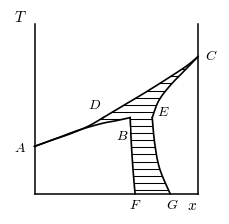
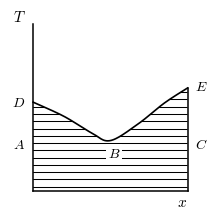
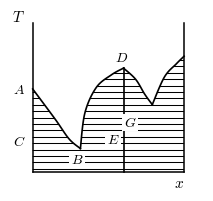
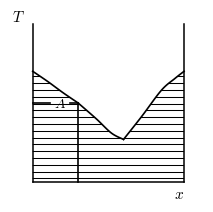
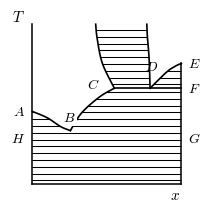
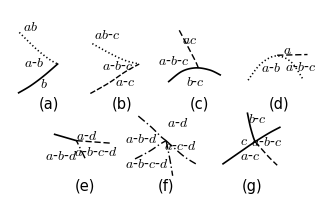
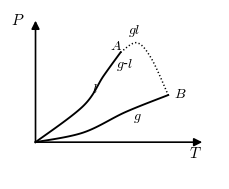
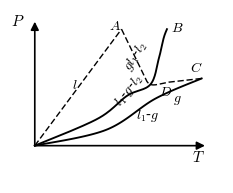
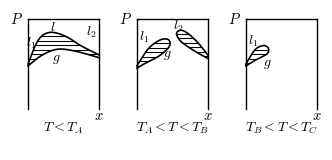
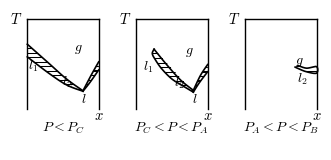
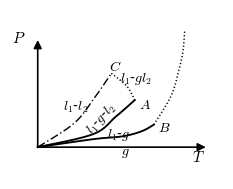
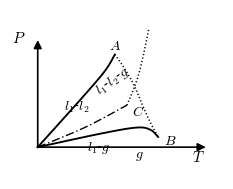
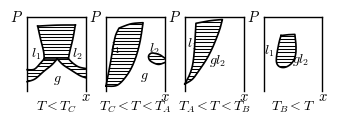
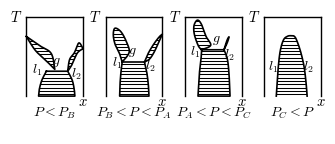

The matplotlib source for these figures, in order:
# -*- coding: utf-8 -*-
"""
朗道《统计物理学I》（卷5）中文重排本 插图重绘 第四批：图36-图49
黑白教材风矢量图，PDF + PNG 双输出。
基准：原书页面 PNG（原书转换/pages/p-276..p-281）。
  图36、37 -> p276；图38、39、40 -> p277；图41(a-g) -> p278；
  图42、43、44 -> p279；图45、46、47、48 -> p280；图49 -> p281。
内容：§98 相图举例后半（图36-40，T-x 相图）、§99 平衡曲面特征线相交
（图41，PT 投影示意 7 小图）、§100 气液（图42-49，PT 投影与 Px/Tx 截面）。
线型约定（图41-47）：点线=临界线，实线=纯物质线，虚线=等浓度线，点划线=三相线。
"""
import os
import matplotlib
matplotlib.use('Agg')
import matplotlib.pyplot as plt
import numpy as np

plt.rcParams.update({
    'font.family': ['Times New Roman', 'SimSun'],
    'mathtext.fontset': 'cm', 'axes.unicode_minus': False,
})

BASE = r"E:\AI整理书籍\朗道理论物理教程\卷5统计物理I\重排本"
FIGD = os.path.join(BASE, 'figures')
PRED = os.path.join(FIGD, 'preview')
os.makedirs(PRED, exist_ok=True)

LW_MAIN, LW_AUX = 1.2, 0.8
DASH_EQ = (4.5, 2.0)                 # 等浓度线（虚线）
DASHDOT_3P = (6.0, 2.0, 1.0, 2.0)    # 三相线（点划线）
DOT_CRIT = (0.8, 1.5)                # 临界线（点线）


def save(fig, n):
    fig.savefig(os.path.join(FIGD, f'fig{n}.pdf'), bbox_inches='tight', pad_inches=0.03)
    fig.savefig(os.path.join(PRED, f'fig{n}.png'), bbox_inches='tight',
                pad_inches=0.03, dpi=220)
    plt.close(fig)


def plain_axes(ax):
    ax.set_xticks([]); ax.set_yticks([])
    for s in ax.spines.values():
        s.set_visible(False)


def arrow_axis(ax, x0, y0, x1, y1, lw=LW_MAIN):
    ax.annotate('', xy=(x1, y1), xytext=(x0, y0),
                arrowprops=dict(arrowstyle='-|>', color='k', lw=lw,
                                shrinkA=0, shrinkB=0, mutation_scale=12))


def catmull(pts, n=24):
    """Catmull-Rom 平滑曲线过点列。"""
    pts = np.asarray(pts, float)
    if len(pts) < 3:
        return pts
    p = np.vstack([pts[0], pts, pts[-1]])
    out = []
    for i in range(len(p) - 3):
        p0, p1, p2, p3 = p[i], p[i + 1], p[i + 2], p[i + 3]
        t = np.linspace(0, 1, n, endpoint=False)[:, None]
        out.append(0.5 * ((2 * p1) + (-p0 + p2) * t
                          + (2 * p0 - 5 * p1 + 4 * p2 - p3) * t ** 2
                          + (-p0 + 3 * p1 - 3 * p2 + p3) * t ** 3))
    out.append(pts[-1][None, :])
    return np.vstack(out)


def hatch_region(ax, loop, dy=0.045, lw=0.75):
    """闭合回路内画水平阴影线（不画边界线）。"""
    loop = np.asarray(loop, float)
    patch = plt.Polygon(loop, closed=True, facecolor='none',
                        edgecolor='none', zorder=1)
    ax.add_patch(patch)
    y0, y1 = loop[:, 1].min(), loop[:, 1].max()
    x0, x1 = loop[:, 0].min(), loop[:, 0].max()
    for y in np.arange(y0 + dy * 0.55, y1 - 1e-9, dy):
        (ln,) = ax.plot([x0 - 0.05, x1 + 0.05], [y, y], color='k', lw=lw,
                        zorder=0.9, solid_capstyle='butt')
        ln.set_clip_path(patch)
    return patch


def plot_curve(ax, pts, lw=LW_MAIN, dashes=None, z=2):
    pts = np.asarray(pts, float)
    if dashes is not None:
        ln, = ax.plot(pts[:, 0], pts[:, 1], color='k', lw=lw, zorder=z,
                      dashes=dashes)
    else:
        ln, = ax.plot(pts[:, 0], pts[:, 1], color='k', lw=lw, zorder=z)
    return ln


def tlabel(ax, x, y, s, fs=10, ha='center', va='center', rot=None, white=False):
    kw = {}
    if white:
        kw['bbox'] = dict(boxstyle='square', fc='white', ec='none', pad=0.12)
    if rot is not None:
        kw['rotation'] = rot
        kw['rotation_mode'] = 'anchor'
    ax.text(x, y, s, fontsize=fs, ha=ha, va=va, zorder=4, **kw)


def tx_frame(ax, H, right_top=None):
    """T-x 相图框：左右竖线 + 底线，T/x 标注。right_top: 右竖线顶端高度分数。"""
    ax.plot([0, 0], [0, H], 'k-', lw=1.1, zorder=2)
    h2 = H if right_top is None else H * (1 - right_top)
    ax.plot([1, 1], [0, h2], 'k-', lw=1.1, zorder=2)
    ax.plot([0, 1], [0, 0], 'k-', lw=1.1, zorder=2)
    ax.text(-0.05, H + 0.045, r'$T$', fontsize=11, ha='right', va='center')
    ax.text(0.965, -0.07, r'$x$', fontsize=11, ha='center', va='center')


def panel_frame(ax, ox, letter, pw, ph=1.0):
    """P-x / T-x 截面小图框（左、右竖线 + 底线），左上字母，右下 x。"""
    ax.plot([ox, ox], [0, -ph], 'k-', lw=1.0, zorder=2)
    ax.plot([ox + pw, ox + pw], [0, -ph], 'k-', lw=1.0, zorder=2)
    ax.plot([ox, ox + pw], [0, 0], 'k-', lw=1.0, zorder=2)
    ax.text(ox - 0.07 * pw, 0.0, rf'${letter}$', fontsize=10.5,
            ha='right', va='center')
    ax.text(ox + pw, -ph - 0.065, r'$x$', fontsize=10.5, ha='center',
            va='center')


def panel_cap(ax, ox, pw, s, ph=1.0):
    ax.text(ox + pw / 2, -ph - 0.21, s, fontsize=10, ha='center', va='center')


# ---------------------------------------------------------------- 图36
def fig_36():
    """§98 图36：液态无限互溶、固态有限互溶 T-x 相图（液线 ADC、固线 ABF/CEG、三相线 DBE）"""
    H = 1.05
    fig, ax = plt.subplots(figsize=(2.7, 2.65))
    plain_axes(ax)
    ax.set_xlim(-0.15, 1.13)
    ax.set_ylim(-0.125, H + 0.09)

    def Y(v):
        return H * (1 - v)

    tx_frame(ax, H)

    A = (0.0, Y(0.72)); D = (0.42, Y(0.55)); C = (1.0, Y(0.19))
    B = (0.585, Y(0.55)); E = (0.72, Y(0.55))
    F = (0.615, 0.0); G = (0.83, 0.0)

    liq1 = catmull([A, (0.10, Y(0.685)), (0.22, Y(0.645)),
                    (0.33, Y(0.60)), D])                       # 液线 A-D
    liq2 = catmull([D, (0.55, Y(0.475)), (0.68, Y(0.40)),
                    (0.82, Y(0.315)), (0.93, Y(0.245)), C])    # 液线 D-C
    sol1 = catmull([A, (0.13, Y(0.674)), (0.27, Y(0.624)),
                    (0.41, Y(0.585)), (0.50, Y(0.568)), B])    # 固线 A-B
    sol2 = catmull([B, (0.592, Y(0.70)), (0.602, Y(0.85)), F])  # 固线 B-F
    sol3 = catmull([C, (0.92, Y(0.27)), (0.83, Y(0.36)),
                    (0.76, Y(0.45)), E])                       # 固线 C-E
    sol4 = catmull([E, (0.735, Y(0.70)), (0.765, Y(0.85)), G])  # 固线 E-G

    # 整块阴影（液+固与固+固连通，三相线处不描线）
    loop = np.vstack([liq1, liq2[1:], sol3[1:], sol4[1:],
                      np.array([[1.0, 0.0]]), np.array([[F[0], 0.0]]),
                      sol2[::-1][1:], sol1[::-1][1:]])
    hatch_region(ax, loop, dy=0.044)

    for c in (liq1, liq2, sol1, sol2, sol3, sol4):
        plot_curve(ax, c)

    tlabel(ax, -0.05, Y(0.72) - 0.005, r'$A$', ha='right')
    tlabel(ax, 0.365, Y(0.475), r'$D$')
    tlabel(ax, 0.535, Y(0.655), r'$B$', white=True)
    tlabel(ax, 0.79, Y(0.515), r'$E$')
    tlabel(ax, 1.045, Y(0.185), r'$C$', ha='left')
    tlabel(ax, 0.615, -0.065, r'$F$')
    tlabel(ax, 0.845, -0.065, r'$G$')
    save(fig, 36)


# ---------------------------------------------------------------- 图37
def fig_37():
    """§98 图37：固态完全不互溶、低共熔型 T-x 相图（液线 DBE，共晶点 B）"""
    H = 1.08
    fig, ax = plt.subplots(figsize=(2.55, 2.6))
    plain_axes(ax)
    ax.set_xlim(-0.15, 1.13)
    ax.set_ylim(-0.125, H + 0.09)

    def Y(v):
        return H * (1 - v)

    tx_frame(ax, H, right_top=0.385)   # 右竖线只到 E

    Dp = (0.0, Y(0.47)); Bp = (0.50, Y(0.70)); Ep = (1.0, Y(0.385))
    curve = catmull([Dp, (0.20, Y(0.555)), (0.38, Y(0.655)), Bp,
                     (0.68, Y(0.60)), (0.85, Y(0.475)), Ep])

    loop = np.vstack([np.array([[0.0, Y(0.47)]]), curve[1:],
                      np.array([[1.0, 0.0]]), np.array([[0.0, 0.0]])])
    hatch_region(ax, loop, dy=0.047)
    plot_curve(ax, curve)

    tlabel(ax, -0.05, Y(0.47), r'$D$', ha='right')
    tlabel(ax, -0.05, Y(0.72), r'$A$', ha='right')
    tlabel(ax, 0.525, Y(0.775), r'$B$', white=True)
    tlabel(ax, 1.045, Y(0.72), r'$C$', ha='left')
    tlabel(ax, 1.045, Y(0.375), r'$E$', ha='left')
    save(fig, 37)


# ---------------------------------------------------------------- 图38
def fig_38():
    """§98 图38：形成固定化合物的 T-x 相图（化合物成分线 DE，两个三相点 B、G）"""
    fig, ax = plt.subplots(figsize=(2.5, 2.35))
    plain_axes(ax)
    ax.set_xlim(-0.15, 1.13)
    ax.set_ylim(-0.125, 1.09)
    H = 1.0

    def Y(v):
        return H * (1 - v)

    tx_frame(ax, H)

    A = (0.0, Y(0.44)); Bv = (0.315, Y(0.84)); Dp = (0.60, Y(0.30))
    Vk = (0.79, Y(0.545)); Rk = (1.0, Y(0.22))

    c1 = catmull([A, (0.15, Y(0.645)), (0.24, Y(0.775)), Bv])
    c2 = catmull([Bv, (0.345, Y(0.60)), (0.42, Y(0.43)), (0.52, Y(0.345)), Dp])
    c3 = catmull([Dp, (0.68, Y(0.375)), (0.74, Y(0.475)), Vk])
    c4 = catmull([Vk, (0.87, Y(0.36)), (0.95, Y(0.27)), Rk])

    loop = np.vstack([np.array([[0.0, Y(0.44)]]), c1[1:], c2[1:], c3[1:],
                      c4[1:], np.array([[1.0, 0.0]]), np.array([[0.0, 0.0]])])
    hatch_region(ax, loop, dy=0.043)
    for c in (c1, c2, c3, c4):
        plot_curve(ax, c)
    # 化合物等浓度竖线 D->E（至底线）
    ax.plot([Dp[0], Dp[0]], [Dp[1], 0.0], 'k-', lw=LW_MAIN, zorder=2)

    tlabel(ax, -0.05, Y(0.44), r'$A$', ha='right')
    tlabel(ax, -0.05, Y(0.79), r'$C$', ha='right')
    tlabel(ax, 0.585, Y(0.225), r'$D$')
    tlabel(ax, 0.295, Y(0.915), r'$B$', white=True)
    tlabel(ax, 0.53, Y(0.78), r'$E$', white=True)
    tlabel(ax, 0.645, Y(0.665), r'$G$', white=True)
    save(fig, 38)


# ---------------------------------------------------------------- 图39
def fig_39():
    """§98 图39：液相分层型（三相点 A 与等浓度点，图30 型）T-x 相图"""
    fig, ax = plt.subplots(figsize=(2.5, 2.5))
    plain_axes(ax)
    ax.set_xlim(-0.15, 1.13)
    ax.set_ylim(-0.125, 1.09)
    H = 1.0

    def Y(v):
        return H * (1 - v)

    tx_frame(ax, H)

    S0 = (0.0, Y(0.30)); Ak = (0.30, Y(0.50)); Vk = (0.60, Y(0.73))
    Rk = (1.0, Y(0.30))
    c1 = catmull([S0, (0.10, Y(0.365)), (0.20, Y(0.435)), Ak])   # 折点前陡
    c2 = catmull([Ak, (0.42, Y(0.60)), (0.52, Y(0.69)), Vk])     # 折点后缓
    c3 = catmull([Vk, (0.72, Y(0.585)), (0.85, Y(0.42)),
                  (0.94, Y(0.345)), Rk])

    loop = np.vstack([np.array([[0.0, Y(0.30)]]), c1[1:], c2[1:], c3[1:],
                      np.array([[1.0, 0.0]]), np.array([[0.0, 0.0]])])
    hatch_region(ax, loop, dy=0.043)
    for c in (c1, c2, c3):
        plot_curve(ax, c)
    # 三相水平线（穿过 A 标注，留缺口）
    yA = Y(0.50)
    ax.plot([0.0, 0.115], [yA, yA], 'k-', lw=LW_MAIN, zorder=2)
    ax.plot([0.245, Ak[0]], [yA, yA], 'k-', lw=LW_MAIN, zorder=2)
    # 等浓度竖线
    ax.plot([Ak[0], Ak[0]], [yA, 0.0], 'k-', lw=LW_MAIN, zorder=2)
    tlabel(ax, 0.178, yA, r'$A$')
    save(fig, 39)


# ---------------------------------------------------------------- 图40
def fig_40():
    """§98 图40：两液相分层 + 两个三相点 B、D 的 T-x 相图（曲线 ABC、DE、直线 CD）"""
    fig, ax = plt.subplots(figsize=(2.5, 2.52))
    plain_axes(ax)
    ax.set_xlim(-0.15, 1.15)
    ax.set_ylim(-0.125, 1.10)
    H = 1.01

    def Y(v):
        return H * (1 - v)

    ax.plot([0, 0], [0, H], 'k-', lw=1.1, zorder=2)
    ax.plot([1, 1], [0, Y(0.245)], 'k-', lw=1.1, zorder=2)   # 右竖线到 E
    ax.plot([0, 1], [0, 0], 'k-', lw=1.1, zorder=2)
    ax.text(-0.05, H + 0.045, r'$T$', fontsize=11, ha='right', va='center')
    ax.text(0.955, -0.07, r'$x$', fontsize=11, ha='center', va='center')

    A = (0.0, Y(0.545)); Bv = (0.255, Y(0.665)); Ck = (0.55, Y(0.40))
    Dk = (0.79, Y(0.40)); Ek = (1.0, Y(0.245)); Fk = (1.0, Y(0.40))

    cAB = catmull([A, (0.10, Y(0.585)), (0.19, Y(0.64)), Bv])
    cBC = catmull([Bv, (0.33, Y(0.555)), (0.45, Y(0.455)), Ck])
    domeL = catmull([(0.425, H), (0.435, Y(0.09)),
                     (0.47, Y(0.245)), Ck])            # 穹顶左臂（上->C）
    domeR = catmull([Dk, (0.783, Y(0.21)),
                     (0.772, Y(0.08)), (0.768, H)])    # 穹顶右臂（D->上）
    cDE = catmull([Dk, (0.90, Y(0.30)), (0.96, Y(0.262)), Ek])

    # 阴影：穹顶（CD 线以上两液相区）、三角 DEF、下方大区域
    dome = np.vstack([domeL, np.array([[Dk[0], Dk[1]]]), domeR[1:]])
    hatch_region(ax, dome, dy=0.043)
    tri = np.vstack([np.array([[Dk[0], Dk[1]]]), cDE[1:],
                     np.array([[Fk[0], Fk[1]]])])
    hatch_region(ax, tri, dy=0.043)
    low = np.vstack([np.array([[0.0, Y(0.545)]]), cAB[1:], cBC[1:],
                     np.array([[Fk[0], Fk[1]]]),
                     np.array([[1.0, 0.0]]), np.array([[0.0, 0.0]])])
    hatch_region(ax, low, dy=0.043)

    for c in (cAB, cBC, domeL, domeR, cDE):
        plot_curve(ax, c)
    ax.plot([Ck[0], 1.0], [Ck[1], Ck[1]], 'k-', lw=LW_MAIN, zorder=2)  # C-D-F

    tlabel(ax, -0.05, Y(0.545), r'$A$', ha='right')
    tlabel(ax, -0.05, Y(0.715), r'$H$', ha='right')
    tlabel(ax, 0.245, Y(0.585), r'$B$', white=True)
    tlabel(ax, 0.452, Y(0.375), r'$C$', ha='right')
    tlabel(ax, 0.80, Y(0.265), r'$D$')
    tlabel(ax, 1.045, Y(0.245), r'$E$', ha='left')
    tlabel(ax, 1.045, Y(0.40), r'$F$', ha='left')
    tlabel(ax, 1.045, Y(0.715), r'$G$', ha='left')
    save(fig, 40)


# ---------------------------------------------------------------- 图41
def fig_41():
    """§99 图41：平衡曲面特征曲线的相交 (a)-(g)，PT 投影示意"""
    fig, ax = plt.subplots(figsize=(3.95, 2.28))
    plain_axes(ax)
    ax.set_xlim(0, 15.3)
    ax.set_ylim(0.2, 8.95)
    PW, PH = 3.3, 3.5
    DOT = dict(dashes=DOT_CRIT, lw=1.15)
    DASH = dict(dashes=DASH_EQ, lw=1.0)
    DASHDOT = dict(dashes=DASHDOT_3P, lw=1.0)

    def mk(cx, cy):
        def T(u, v):
            return (cx + (u - 0.5) * PW, cy - (v - 0.5) * PH)
        return T

    def tag(cx, cy, s):
        ax.text(cx, cy - PH / 2 - 0.38, '(%s)' % s, fontsize=10.5,
                ha='center', va='center')

    def P(ax, pts, **kw):
        plot_curve(ax, np.asarray(pts, float), **kw)

    # ---------------- 第一行 (a)(b)(c)(d)
    T = mk(1.95, 6.4); tag(1.95, 6.4, 'a')
    P(ax, [T(u, v) for u, v in catmull([(0.05, 0.10), (0.30, 0.33),
                                        (0.50, 0.48), (0.63, 0.55)])], **DOT)
    P(ax, [T(u, v) for u, v in catmull([(0.63, 0.55), (0.42, 0.72),
                                        (0.22, 0.86), (0.04, 0.96)])])
    tlabel(ax, *T(0.22, 0.02), r'$ab$')
    tlabel(ax, *T(0.28, 0.52), r'$a$-$b$')
    tlabel(ax, *T(0.42, 0.83), r'$b$')

    T = mk(5.6, 6.4); tag(5.6, 6.4, 'b')
    P(ax, [T(u, v) for u, v in catmull([(0.05, 0.26), (0.32, 0.40),
                                        (0.55, 0.50), (0.76, 0.55)])], **DOT)
    P(ax, [T(u, v) for u, v in catmull([(0.02, 0.97), (0.30, 0.82),
                                        (0.55, 0.66), (0.76, 0.55)])],
      dashes=(4.0, 1.4), lw=1.0)
    tlabel(ax, *T(0.28, 0.13), r'$ab$-$c$')
    tlabel(ax, *T(0.44, 0.575), r'$a$-$b$-$c$')
    tlabel(ax, *T(0.54, 0.79), r'$a$-$c$')

    T = mk(9.45, 6.4); tag(9.45, 6.4, 'c')
    P(ax, [T(u, v) for u, v in catmull([(0.04, 0.80), (0.24, 0.655),
                                        (0.45, 0.605), (0.66, 0.635),
                                        (0.82, 0.705)])])
    P(ax, [T(u, v) for u, v in catmull([(0.20, 0.07), (0.34, 0.32),
                                        (0.45, 0.52), (0.505, 0.645)])],
      **DASH)
    tlabel(ax, *T(0.36, 0.20), r'$ac$')
    tlabel(ax, *T(0.115, 0.50), r'$a$-$b$-$c$')
    tlabel(ax, *T(0.44, 0.795), r'$b$-$c$')

    T = mk(13.45, 6.4); tag(13.45, 6.4, 'd')
    P(ax, [T(u, v) for u, v in catmull([(0.03, 0.78), (0.22, 0.55),
                                        (0.45, 0.435), (0.68, 0.52),
                                        (0.87, 0.78)])], **DOT)
    P(ax, [T(u, v) for u, v in [(0.47, 0.425), (0.93, 0.415)]], **DASH)
    tlabel(ax, *T(0.63, 0.345), r'$a$')
    tlabel(ax, *T(0.375, 0.60), r'$a$-$b$')
    tlabel(ax, *T(0.82, 0.585), r'$a$-$b$-$c$')

    # ---------------- 第二行 (e)(f)(g)
    T = mk(3.75, 2.3); tag(3.75, 2.3, 'e')
    P(ax, [T(u, v) for u, v in [(0.04, 0.38), (0.37, 0.47)]])
    P(ax, [T(u, v) for u, v in [(0.37, 0.47), (0.88, 0.505)]], **DASH)
    P(ax, [T(u, v) for u, v in catmull([(0.50, 0.72), (0.43, 0.585),
                                        (0.37, 0.47)])], **DASHDOT)
    tlabel(ax, *T(0.52, 0.40), r'$a$-$d$')
    tlabel(ax, *T(0.655, 0.615), r'$a$-$b$-$c$-$d$')
    tlabel(ax, *T(0.14, 0.68), r'$a$-$b$-$d$')

    T = mk(7.8, 2.3); tag(7.8, 2.3, 'f')
    P(ax, [T(u, v) for u, v in catmull([(0.08, 0.12), (0.28, 0.28),
                                        (0.42, 0.41), (0.50, 0.47)])], **DASHDOT)
    P(ax, [T(u, v) for u, v in catmull([(0.50, 0.47), (0.60, 0.555),
                                        (0.78, 0.70), (0.95, 0.80)])], **DASHDOT)
    P(ax, [T(u, v) for u, v in catmull([(0.03, 0.73), (0.25, 0.62),
                                        (0.40, 0.525), (0.50, 0.47)])], **DASHDOT)
    P(ax, [T(u, v) for u, v in catmull([(0.50, 0.47), (0.53, 0.60),
                                        (0.57, 0.80), (0.60, 0.97)])], **DASHDOT)
    tlabel(ax, *T(0.13, 0.43), r'$a$-$b$-$d$')
    tlabel(ax, *T(0.67, 0.215), r'$a$-$d$')
    tlabel(ax, *T(0.72, 0.535), r'$a$-$c$-$d$')
    tlabel(ax, *T(0.215, 0.80), r'$a$-$b$-$c$-$d$')

    T = mk(12.1, 2.3); tag(12.1, 2.3, 'g')
    P(ax, [T(u, v) for u, v in catmull([(0.06, 0.80), (0.32, 0.63),
                                        (0.545, 0.485), (0.76, 0.36),
                                        (0.92, 0.28)])])
    P(ax, [T(u, v) for u, v in catmull([(0.43, 0.08), (0.47, 0.26),
                                        (0.515, 0.41), (0.545, 0.485)])])
    P(ax, [T(u, v) for u, v in catmull([(0.545, 0.485), (0.65, 0.595),
                                        (0.76, 0.71), (0.88, 0.82)])], **DASH)
    tlabel(ax, *T(0.585, 0.155), r'$b$-$c$')
    tlabel(ax, *T(0.375, 0.465), r'$c$')
    tlabel(ax, *T(0.715, 0.475), r'$a$-$b$-$c$')
    tlabel(ax, *T(0.475, 0.685), r'$a$-$c$')
    save(fig, 41)


# ---------------------------------------------------------------- 图42
def fig_42():
    """§100 图42：两纯物质线 + 临界线（点线 gl）的 PT 投影"""
    fig, ax = plt.subplots(figsize=(2.7, 2.2))
    plain_axes(ax)
    ax.set_xlim(-0.13, 1.10)
    ax.set_ylim(-0.13, 1.02)

    def Y(v):
        return 1 - v

    O = (0.02, Y(0.88))
    arrow_axis(ax, O[0], O[1], O[0], Y(0.055))
    arrow_axis(ax, O[0], O[1], 1.0, O[1])
    tlabel(ax, -0.045, Y(0.05), r'$P$', fs=11, ha='right')
    tlabel(ax, 0.962, Y(0.955), r'$T$', fs=11)

    A = (0.52, Y(0.27)); B = (0.80, Y(0.56))
    cl = catmull([O, (0.30, Y(0.635)), (0.42, Y(0.43)), A])
    cg = catmull([O, (0.30, Y(0.815)), (0.55, Y(0.675)), B])
    arc = catmull([A, (0.615, Y(0.205)), (0.70, Y(0.31)), B])

    plot_curve(ax, cl, lw=1.35)
    plot_curve(ax, cg, lw=1.35)
    plot_curve(ax, arc, lw=1.1, dashes=DOT_CRIT)

    tlabel(ax, 0.37, Y(0.515), r'$l$')
    tlabel(ax, 0.495, Y(0.225), r'$A$')
    tlabel(ax, 0.60, Y(0.125), r'$gl$')
    tlabel(ax, 0.545, Y(0.355), r'$g$-$l$')
    tlabel(ax, 0.62, Y(0.71), r'$g$')
    tlabel(ax, 0.835, Y(0.55), r'$B$', ha='left')
    save(fig, 42)


# ---------------------------------------------------------------- 图43
def fig_43():
    """§100 图43：两纯物质线 + 两条等浓度线（虚线），D 为投影交点"""
    fig, ax = plt.subplots(figsize=(2.75, 2.25))
    plain_axes(ax)
    ax.set_xlim(-0.13, 1.16)
    ax.set_ylim(-0.13, 1.03)

    def Y(v):
        return 1 - v

    O = (0.02, Y(0.88))
    arrow_axis(ax, O[0], O[1], O[0], Y(0.05))
    arrow_axis(ax, O[0], O[1], 1.05, O[1])
    tlabel(ax, -0.045, Y(0.045), r'$P$', fs=11, ha='right')
    tlabel(ax, 1.012, Y(0.955), r'$T$', fs=11)

    A = (0.545, Y(0.10)); B = (0.82, Y(0.10))
    D = (0.72, Y(0.47)); C = (1.03, Y(0.43))
    cOB = catmull([O, (0.40, Y(0.70)), (0.58, Y(0.545)), D,
                   (0.77, Y(0.30)), (0.80, Y(0.16)), B])
    cOC = catmull([O, (0.45, Y(0.775)), (0.75, Y(0.565)), C])
    lineOA = np.array([O, A])
    arc = catmull([A, (0.615, Y(0.26)), (0.67, Y(0.385)), D,
                   (0.83, Y(0.455)), (0.95, Y(0.44)), C])

    plot_curve(ax, cOB, lw=1.35)
    plot_curve(ax, cOC, lw=1.35)
    plot_curve(ax, lineOA, lw=1.0, dashes=DASH_EQ)
    plot_curve(ax, arc, lw=1.0, dashes=DASH_EQ)

    tlabel(ax, 0.505, Y(0.075), r'$A$')
    tlabel(ax, 0.845, Y(0.09), r'$B$', ha='left')
    tlabel(ax, 1.0, Y(0.355), r'$C$')
    tlabel(ax, 0.77, Y(0.52), r'$D$', ha='left')
    tlabel(ax, 0.265, Y(0.47), r'$l$')
    tlabel(ax, 0.632, Y(0.28), r'$gl_1$-$l_2$', rot=58)
    tlabel(ax, 0.588, Y(0.51), r'$l_1$-$g$-$l_2$', rot=52)
    tlabel(ax, 0.705, Y(0.68), r'$l_1$-$g$')
    tlabel(ax, 0.885, Y(0.575), r'$g$')
    save(fig, 43)


# ---------------------------------------------------------------- 图44
def fig_44():
    """§100 图44：图43 的一系列 T 截面（P-x），T<T_A / T_A<T<T_B / T_B<T<T_C"""
    fig, ax = plt.subplots(figsize=(3.95, 1.82))
    plain_axes(ax)
    PW = 0.76; GAP = 0.40
    x0s = [0.0, PW + GAP, 2 * (PW + GAP)]
    ax.set_xlim(-0.13, 3 * PW + 2 * GAP + 0.05)
    ax.set_ylim(-1.45, 0.10)

    def P(pts, x0):
        return np.asarray([(x0 + u * PW, -v) for u, v in pts], float)

    def cap(i, s):
        panel_cap(ax, x0s[i], PW, s)

    # ---- 面板1 T<T_A
    x0 = x0s[0]; panel_frame(ax, x0, 'P', PW)
    up = catmull([(0, 0.50), (0.14, 0.24), (0.30, 0.15), (0.52, 0.19),
                  (0.75, 0.30), (1.0, 0.40)])
    lo = catmull([(0, 0.52), (0.20, 0.40), (0.42, 0.335), (0.68, 0.36),
                  (1.0, 0.43)])
    hatch_region(ax, P(np.vstack([up, lo[::-1]]), x0), dy=0.05)
    plot_curve(ax, P(up, x0)); plot_curve(ax, P(lo, x0))
    tlabel(ax, x0 + 0.35 * PW, -0.09, r'$l$')
    tlabel(ax, x0 + 0.045 * PW, -0.27, r'$l_1$')
    tlabel(ax, x0 + 0.40 * PW, -0.44, r'$g$')
    tlabel(ax, x0 + 0.885 * PW, -0.145, r'$l_2$')
    cap(0, r'$T<T_A$')

    # ---- 面板2 T_A<T<T_B
    x0 = x0s[1]; panel_frame(ax, x0, 'P', PW)
    lens1 = catmull([(0, 0.52), (0.16, 0.33), (0.32, 0.235), (0.43, 0.225),
                     (0.465, 0.27), (0.43, 0.33), (0.30, 0.415),
                     (0.14, 0.48), (0, 0.545)])
    lens2 = catmull([(1.0, 0.405), (0.88, 0.285), (0.73, 0.17), (0.62, 0.125),
                     (0.555, 0.16), (0.60, 0.235), (0.70, 0.30),
                     (0.85, 0.375), (1.0, 0.44)])
    hatch_region(ax, P(lens1, x0), dy=0.05)
    hatch_region(ax, P(lens2, x0), dy=0.05)
    plot_curve(ax, P(lens1, x0)); plot_curve(ax, P(lens2, x0))
    tlabel(ax, x0 + 0.10 * PW, -0.20, r'$l_1$')
    tlabel(ax, x0 + 0.42 * PW, -0.40, r'$g$')
    tlabel(ax, x0 + 0.585 * PW, -0.075, r'$l_2$')
    cap(1, r'$T_A<T<T_B$')

    # ---- 面板3 T_B<T<T_C
    x0 = x0s[2]; panel_frame(ax, x0, 'P', PW)
    lens = catmull([(0, 0.50), (0.13, 0.34), (0.25, 0.295), (0.315, 0.325),
                    (0.30, 0.385), (0.17, 0.44), (0, 0.52)])
    hatch_region(ax, P(lens, x0), dy=0.05)
    plot_curve(ax, P(lens, x0))
    tlabel(ax, x0 + 0.105 * PW, -0.245, r'$l_1$')
    tlabel(ax, x0 + 0.30 * PW, -0.50, r'$g$')
    cap(2, r'$T_B<T<T_C$')
    save(fig, 44)


# ---------------------------------------------------------------- 图45
def fig_45():
    """§100 图45：图43 的一系列 P 截面（T-x），P<P_C / P_C<P<P_A / P_A<P<P_B"""
    fig, ax = plt.subplots(figsize=(3.95, 1.82))
    plain_axes(ax)
    PW = 0.76; GAP = 0.40
    x0s = [0.0, PW + GAP, 2 * (PW + GAP)]
    ax.set_xlim(-0.13, 3 * PW + 2 * GAP + 0.05)
    ax.set_ylim(-1.45, 0.10)

    def P(pts, x0):
        return np.asarray([(x0 + u * PW, -v) for u, v in pts], float)

    def cap(i, s):
        panel_cap(ax, x0s[i], PW, s)

    # ---- 面板1 P<P_C
    x0 = x0s[0]; panel_frame(ax, x0, 'T', PW)
    up1 = catmull([(0, 0.28), (0.30, 0.49), (0.55, 0.665), (0.78, 0.795)])
    lo1 = catmull([(0, 0.42), (0.30, 0.60), (0.55, 0.73), (0.78, 0.80)])
    up2 = catmull([(0.78, 0.795), (0.90, 0.615), (1.0, 0.475)])
    lo2 = catmull([(0.78, 0.80), (0.88, 0.70), (1.0, 0.565)])
    band = np.vstack([up1, up2[1:], np.array([[1.0, 0.565]]),
                      lo2[::-1][1:-1], np.array([[0.78, 0.80]]),
                      lo1[::-1][1:], np.array([[0.0, 0.42]])])
    lens = np.vstack([up2, np.array([[1.0, 0.475]]),
                      np.array([[1.0, 0.565]]), lo2[::-1][1:-1],
                      np.array([[0.78, 0.795]])])
    hatch_region(ax, P(band, x0), dy=0.05)
    hatch_region(ax, P(lens, x0), dy=0.05)
    for c in (up1, lo1, up2, lo2):
        plot_curve(ax, P(c, x0))
    tlabel(ax, x0 + 0.72 * PW, -0.33, r'$g$')
    tlabel(ax, x0 + 0.085 * PW, -0.52, r'$l_1$')
    tlabel(ax, x0 + 0.56 * PW, -0.70, r'$l_2$')
    tlabel(ax, x0 + 0.79 * PW, -0.885, r'$l$')
    cap(0, r'$P<P_C$')

    # ---- 面板2 P_C<P<P_A
    x0 = x0s[1]; panel_frame(ax, x0, 'T', PW)
    up1 = catmull([(0.25, 0.335), (0.42, 0.50), (0.62, 0.675), (0.80, 0.79)])
    lo1 = catmull([(0.80, 0.81), (0.66, 0.745), (0.50, 0.665), (0.36, 0.555),
                   (0.27, 0.455), (0.225, 0.385), (0.25, 0.335)])
    up2 = catmull([(0.80, 0.79), (0.90, 0.625), (1.0, 0.505)])
    lo2 = catmull([(0.80, 0.81), (0.885, 0.705), (1.0, 0.585)])
    blob = np.vstack([up1, up2[1:], np.array([[1.0, 0.585]]),
                      lo2[::-1][1:-1], np.array([[0.80, 0.81]]),
                      lo1[::-1][1:-1], np.array([[0.25, 0.335]])])
    lens = np.vstack([up2, np.array([[1.0, 0.505]]),
                      np.array([[1.0, 0.585]]), lo2[::-1][1:-1],
                      np.array([[0.80, 0.79]])])
    hatch_region(ax, P(blob, x0), dy=0.05)
    hatch_region(ax, P(lens, x0), dy=0.05)
    for c in (up1, lo1, up2, lo2):
        plot_curve(ax, P(c, x0))
    tlabel(ax, x0 + 0.74 * PW, -0.36, r'$g$')
    tlabel(ax, x0 + 0.165 * PW, -0.535, r'$l_1$')
    tlabel(ax, x0 + 0.60 * PW, -0.71, r'$l_2$')
    tlabel(ax, x0 + 0.815 * PW, -0.885, r'$l$')
    cap(1, r'$P_C<P<P_A$')

    # ---- 面板3 P_A<P<P_B
    x0 = x0s[2]; panel_frame(ax, x0, 'T', PW)
    lens = catmull([(0.74, 0.515), (0.86, 0.545), (1.0, 0.528),
                    (1.0, 0.60), (0.86, 0.585), (0.745, 0.55),
                    (0.70, 0.533)])
    hatch_region(ax, P(lens, x0), dy=0.05)
    plot_curve(ax, P(lens, x0))
    tlabel(ax, x0 + 0.755 * PW, -0.475, r'$g$')
    tlabel(ax, x0 + 0.80 * PW, -0.665, r'$l_2$')
    cap(2, r'$P_A<P<P_B$')
    save(fig, 45)


# ---------------------------------------------------------------- 图46
def fig_46():
    """§100 图46：三相线在两纯物质线上方的 PT 投影（临界线 C-A 与 B-上方）"""
    fig, ax = plt.subplots(figsize=(2.75, 2.2))
    plain_axes(ax)
    ax.set_xlim(-0.13, 1.10)
    ax.set_ylim(-0.13, 1.04)

    def Y(v):
        return 1 - v

    O = (0.03, Y(0.91))
    arrow_axis(ax, O[0], O[1], O[0], Y(0.17))
    arrow_axis(ax, O[0], O[1], 1.0, O[1])
    tlabel(ax, -0.04, Y(0.155), r'$P$', fs=11, ha='right')
    tlabel(ax, 0.96, Y(0.98), r'$T$', fs=11)

    A = (0.59, Y(0.585)); B = (0.70, Y(0.755)); C = (0.455, Y(0.40))
    s1 = catmull([O, (0.35, Y(0.82)), (0.48, Y(0.70)), A])
    s2 = catmull([O, (0.35, Y(0.855)), (0.52, Y(0.835)), (0.63, Y(0.80)), B])
    t3 = catmull([O, (0.24, Y(0.745)), (0.36, Y(0.565)), C])
    arcCA = catmull([C, (0.545, Y(0.49)), A])
    arcB = catmull([B, (0.80, Y(0.555)), (0.845, Y(0.375)),
                    (0.868, Y(0.25)), (0.878, Y(0.11))])

    plot_curve(ax, s1, lw=1.35)
    plot_curve(ax, s2, lw=1.35)
    plot_curve(ax, t3, lw=1.0, dashes=DASHDOT_3P)
    plot_curve(ax, arcCA, lw=1.1, dashes=DOT_CRIT)
    plot_curve(ax, arcB, lw=1.1, dashes=DOT_CRIT)

    tlabel(ax, 0.25, Y(0.63), r'$l_1$-$l_2$')
    tlabel(ax, 0.395, Y(0.715), r'$l_1$-$g$-$l_2$', rot=48)
    tlabel(ax, 0.60, Y(0.435), r'$l_1$-$gl_2$')
    tlabel(ax, 0.50, Y(0.825), r'$l_1$-$g$')
    tlabel(ax, 0.535, Y(0.945), r'$g$')
    tlabel(ax, 0.615, Y(0.615), r'$A$', ha='left')
    tlabel(ax, 0.725, Y(0.775), r'$B$', ha='left')
    tlabel(ax, 0.475, Y(0.355), r'$C$')
    save(fig, 46)


# ---------------------------------------------------------------- 图47
def fig_47():
    """§100 图47：三相线在两纯物质线之间的 PT 投影（临界线 A-B 与 C-上方）"""
    fig, ax = plt.subplots(figsize=(2.75, 2.2))
    plain_axes(ax)
    ax.set_xlim(-0.13, 1.10)
    ax.set_ylim(-0.13, 1.04)

    def Y(v):
        return 1 - v

    O = (0.03, Y(0.91))
    arrow_axis(ax, O[0], O[1], O[0], Y(0.17))
    arrow_axis(ax, O[0], O[1], 1.0, O[1])
    tlabel(ax, -0.04, Y(0.155), r'$P$', fs=11, ha='right')
    tlabel(ax, 0.96, Y(0.98), r'$T$', fs=11)

    A = (0.475, Y(0.27)); B = (0.725, Y(0.84)); C = (0.545, Y(0.62))
    s1 = catmull([O, (0.30, Y(0.55)), (0.42, Y(0.38)), A])
    s2 = catmull([O, (0.40, Y(0.815)), (0.60, Y(0.775)), (0.68, Y(0.79)), B])
    t3 = catmull([O, (0.30, Y(0.775)), C])
    arcAB = catmull([A, (0.53, Y(0.365)), (0.585, Y(0.48)), (0.635, Y(0.62)),
                     (0.68, Y(0.74)), B])
    arcCup = catmull([C, (0.60, Y(0.455)), (0.635, Y(0.30)), (0.67, Y(0.10))])

    plot_curve(ax, s1, lw=1.35)
    plot_curve(ax, s2, lw=1.35)
    plot_curve(ax, t3, lw=1.0, dashes=DASHDOT_3P)
    plot_curve(ax, arcAB, lw=1.1, dashes=DOT_CRIT)
    plot_curve(ax, arcCup, lw=1.1, dashes=DOT_CRIT)

    tlabel(ax, 0.255, Y(0.635), r'$l_1$-$l_2$')
    tlabel(ax, 0.465, Y(0.45), r'$l_1$-$l_2$-$g$', rot=36)
    tlabel(ax, 0.38, Y(0.91), r'$l_1$-$g$')
    tlabel(ax, 0.615, Y(0.965), r'$g$')
    tlabel(ax, 0.475, Y(0.21), r'$A$')
    tlabel(ax, 0.76, Y(0.865), r'$B$', ha='left')
    tlabel(ax, 0.575, Y(0.665), r'$C$', ha='left')
    save(fig, 47)


# ---------------------------------------------------------------- 图48
def fig_48():
    """§100 图48：图46 情形的一系列 T 截面（P-x），T<T_C / T_C<T<T_A / T_A<T<T_B / T_B<T"""
    fig, ax = plt.subplots(figsize=(3.95, 1.52))
    plain_axes(ax)
    PW = 0.82; GAP = 0.28
    x0s = [i * (PW + GAP) for i in range(4)]
    ax.set_xlim(-0.12, 4 * PW + 3 * GAP + 0.03)
    ax.set_ylim(-1.48, 0.10)

    def P(pts, x0):
        return np.asarray([(x0 + u * PW, -v) for u, v in pts], float)

    def cap(i, s):
        panel_cap(ax, x0s[i], PW, s)

    # ---- 面板1 T<T_C：顶部 l1-l2 带 + 两条腿（三相线处连通）
    x0 = x0s[0]; panel_frame(ax, x0, 'P', PW)
    top = catmull([(0.18, 0.118), (0.50, 0.105), (0.82, 0.103)])
    sideL = catmull([(0.18, 0.118), (0.227, 0.287), (0.279, 0.456),
                     (0.291, 0.559)])
    sideR = catmull([(0.82, 0.103), (0.779, 0.287), (0.727, 0.456),
                     (0.703, 0.559)])
    BL = (0.291, 0.559); BR = (0.703, 0.559); Gp = (0.512, 0.559)
    legLup = catmull([BL, (0.227, 0.618), (0.122, 0.70), (0, 0.706)])
    legLdn = catmull([Gp, (0.424, 0.639), (0.285, 0.728), (0.134, 0.831),
                      (0, 0.868)])
    legRup = catmull([BR, (0.779, 0.618), (0.878, 0.669), (1.0, 0.691)])
    legRdn = catmull([Gp, (0.610, 0.639), (0.75, 0.713), (0.901, 0.787),
                      (1.0, 0.816)])
    band = np.vstack([top, sideR[1:], np.array([BR]), np.array([Gp]),
                      np.array([BL]), sideL[::-1][1:]])
    leg1 = np.vstack([np.array([BL]), legLup[1:], np.array([[0.0, 0.868]]),
                      legLdn[::-1][1:]])
    leg2 = np.vstack([np.array([Gp]), legRdn[1:], np.array([[1.0, 0.691]]),
                      legRup[::-1][1:]])
    for lp in (band, leg1, leg2):
        hatch_region(ax, P(lp, x0), dy=0.045)
    for c in (top, sideL, sideR, legLup, legLdn, legRup, legRdn):
        plot_curve(ax, P(c, x0))
    plot_curve(ax, P(np.array([BL, Gp, BR]), x0))
    tlabel(ax, x0 + 0.157 * PW, -0.493, r'$l_1$')
    tlabel(ax, x0 + 0.86 * PW, -0.493, r'$l_2$')
    tlabel(ax, x0 + 0.512 * PW, -0.838, r'$g$')
    cap(0, r'$T<T_C$')

    # ---- 面板2 T_C<T<T_A
    x0 = x0s[1]; panel_frame(ax, x0, 'P', PW)
    big = np.vstack([
        catmull([(0, 0.928), (0.0625, 0.674), (0.108, 0.456),
                 (0.159, 0.254), (0.222, 0.145)]),
        catmull([(0.222, 0.145), (0.426, 0.087), (0.631, 0.072)])[1:],
        catmull([(0.631, 0.072), (0.614, 0.167), (0.568, 0.37), (0.489, 0.58),
                 (0.375, 0.761), (0.199, 0.913), (0, 0.928)])[1:]])
    lens = catmull([(1.0, 0.55), (0.93, 0.51), (0.845, 0.488), (0.77, 0.483),
                    (0.725, 0.52), (0.74, 0.575), (0.81, 0.615),
                    (0.90, 0.635), (1.0, 0.61)])
    hatch_region(ax, P(big, x0), dy=0.045)
    hatch_region(ax, P(lens, x0), dy=0.045)
    plot_curve(ax, P(big, x0)); plot_curve(ax, P(lens, x0))
    tlabel(ax, x0 + 0.148 * PW, -0.413, r'$l_1$')
    tlabel(ax, x0 + 0.82 * PW, -0.425, r'$l_2$')
    tlabel(ax, x0 + 0.66 * PW, -0.80, r'$g$')
    cap(1, r'$T_C<T<T_A$')

    # ---- 面板3 T_A<T<T_B
    x0 = x0s[2]; panel_frame(ax, x0, 'P', PW)
    shape = np.vstack([
        catmull([(0, 0.90), (0.067, 0.80), (0.128, 0.657), (0.161, 0.453),
                 (0.189, 0.08)]),
        catmull([(0.189, 0.08), (0.378, 0.051), (0.533, 0.036),
                 (0.639, 0.029)])[1:],
        catmull([(0.639, 0.029), (0.606, 0.132), (0.544, 0.27), (0.467, 0.416),
                 (0.372, 0.562), (0.256, 0.701), (0.133, 0.832), (0, 0.90)])[1:]])
    hatch_region(ax, P(shape, x0), dy=0.045)
    plot_curve(ax, P(shape, x0))
    tlabel(ax, x0 + 0.13 * PW, -0.36, r'$l_1$')
    tlabel(ax, x0 + 0.56 * PW, -0.585, r'$gl_2$')
    cap(2, r'$T_A<T<T_B$')

    # ---- 面板4 T_B<T
    x0 = x0s[3]; panel_frame(ax, x0, 'P', PW)
    lens = np.vstack([
        catmull([(0.295, 0.245), (0.40, 0.235), (0.53, 0.23)]),
        catmull([(0.53, 0.23), (0.545, 0.33), (0.55, 0.41), (0.545, 0.49),
                 (0.52, 0.565), (0.475, 0.62), (0.42, 0.655), (0.36, 0.675),
                 (0.30, 0.675), (0.25, 0.655), (0.22, 0.615), (0.215, 0.56),
                 (0.225, 0.49), (0.245, 0.40), (0.27, 0.31),
                 (0.295, 0.245)])[1:]])
    hatch_region(ax, P(lens, x0), dy=0.045)
    plot_curve(ax, P(lens, x0))
    tlabel(ax, x0 + 0.09 * PW, -0.45, r'$l_1$')
    tlabel(ax, x0 + 0.62 * PW, -0.57, r'$gl_2$')
    cap(3, r'$T_B<T$')
    save(fig, 48)


# ---------------------------------------------------------------- 图49
def fig_49():
    """§100 图49：图47 情形的一系列 P 截面（T-x），P<P_B / P_B<P<P_A / P_A<P<P_C / P_C<P"""
    fig, ax = plt.subplots(figsize=(3.95, 1.62))
    plain_axes(ax)
    PW = 0.75; GAP = 0.30
    x0s = [i * (PW + GAP) for i in range(4)]
    ax.set_xlim(-0.12, 4 * PW + 3 * GAP + 0.03)
    ax.set_ylim(-1.48, 0.10)

    def P(pts, x0):
        return np.asarray([(x0 + u * PW, -v) for u, v in pts], float)

    def cap(i, s):
        panel_cap(ax, x0s[i], PW, s)

    # ---- 面板1 P<P_B：垂耳（左耳贴轴、右耳触轴）
    x0 = x0s[0]; panel_frame(ax, x0, 'T', PW)
    W1 = (0.354, 0.685); W2 = (0.731, 0.685); Ap = (0.503, 0.661)
    earL = np.vstack([
        catmull([(0.0, 0.244), (0.24, 0.363), (0.44, 0.46), Ap]),
        catmull([Ap, (0.42, 0.60), (0.30, 0.52), (0.149, 0.411),
                 (0.0, 0.244)])[1:]])
    earR = np.vstack([
        catmull([(1.0, 0.399), (0.90, 0.455), (0.811, 0.595), W2]),
        catmull([W2, (0.764, 0.537), (0.848, 0.451), (0.927, 0.327),
                 (1.0, 0.399)])[1:]])
    body = np.vstack([np.array([W1]), np.array([W2]),
                      catmull([W2, (0.811, 0.80), (0.846, 0.917),
                               (0.857, 1.0)])[1:],
                      np.array([[0.217, 1.0]]),
                      catmull([(0.217, 1.0), (0.229, 0.917), (0.274, 0.80),
                               W1])[1:], np.array([W1])])
    for lp in (earL, earR, body):
        hatch_region(ax, P(lp, x0), dy=0.042)
        plot_curve(ax, P(lp, x0))
    tlabel(ax, x0 + 0.526 * PW, -0.559, r'$g$')
    tlabel(ax, x0 + 0.183 * PW, -0.66, r'$l_1$')
    tlabel(ax, x0 + 0.88 * PW, -0.714, r'$l_2$')
    cap(0, r'$P<P_B$')

    # ---- 面板2 P_B<P<P_A：左耳圆头、右耳触轴
    x0 = x0s[1]; panel_frame(ax, x0, 'T', PW)
    W1 = (0.292, 0.568); W2 = (0.685, 0.568)
    earL = np.vstack([
        catmull([W1, (0.25, 0.47), (0.165, 0.34), (0.135, 0.22),
                 (0.165, 0.14), (0.27, 0.185), (0.365, 0.31),
                 (0.415, 0.445), W1])])
    earR = np.vstack([
        catmull([W2, (0.75, 0.46), (0.85, 0.34), (0.945, 0.25),
                 (1.0, 0.216)]),
        catmull([(1.0, 0.216), (0.93, 0.33), (0.85, 0.45), (0.775, 0.53),
                 W2])[1:]])
    body = np.vstack([np.array([W1]), np.array([W2]),
                      catmull([W2, (0.725, 0.697), (0.753, 0.858),
                               (0.764, 1.0)])[1:],
                      np.array([[0.247, 1.0]]),
                      catmull([(0.247, 1.0), (0.253, 0.858), (0.27, 0.697),
                               W1])[1:], np.array([W1])])
    for lp in (earL, earR, body):
        hatch_region(ax, P(lp, x0), dy=0.042)
        plot_curve(ax, P(lp, x0))
    tlabel(ax, x0 + 0.478 * PW, -0.432, r'$g$')
    tlabel(ax, x0 + 0.197 * PW, -0.574, r'$l_1$')
    tlabel(ax, x0 + 0.787 * PW, -0.612, r'$l_2$')
    cap(1, r'$P_B<P<P_A$')

    # ---- 面板3 P_A<P<P_C：左耳高、右耳小圆
    x0 = x0s[2]; panel_frame(ax, x0, 'T', PW)
    W1 = (0.294, 0.413); W2 = (0.688, 0.413)
    earL = np.vstack([
        catmull([W1, (0.453, 0.356), (0.371, 0.244), (0.288, 0.088),
                 (0.218, 0.038), (0.159, 0.106), (0.165, 0.219),
                 (0.235, 0.363), W1])])
    earR = np.vstack([
        catmull([W2, (0.747, 0.319), (0.776, 0.25), (0.741, 0.294), W2])])
    body = np.vstack([np.array([W1]), np.array([W2]),
                      catmull([W2, (0.747, 0.531), (0.776, 0.719),
                               (0.794, 1.0)])[1:],
                      np.array([[0.229, 1.0]]),
                      catmull([(0.229, 1.0), (0.253, 0.719), (0.282, 0.531),
                               W1])[1:], np.array([W1])])
    for lp in (earL, earR, body):
        hatch_region(ax, P(lp, x0), dy=0.042)
        plot_curve(ax, P(lp, x0))
    tlabel(ax, x0 + 0.553 * PW, -0.281, r'$g$')
    tlabel(ax, x0 + 0.182 * PW, -0.44, r'$l_1$')
    tlabel(ax, x0 + 0.776 * PW, -0.48, r'$l_2$')
    cap(2, r'$P_A<P<P_C$')

    # ---- 面板4 P_C<P：圆顶
    x0 = x0s[3]; panel_frame(ax, x0, 'T', PW)
    dome = np.vstack([catmull([
        (0.21, 1.0), (0.222, 0.882), (0.245, 0.634), (0.281, 0.422),
        (0.339, 0.286), (0.409, 0.242), (0.468, 0.235), (0.527, 0.242),
        (0.573, 0.298), (0.643, 0.447), (0.702, 0.634), (0.737, 0.845),
        (0.754, 1.0)]), np.array([[0.21, 1.0]])])
    hatch_region(ax, P(dome, x0), dy=0.042)
    plot_curve(ax, P(dome[:-1], x0))
    tlabel(ax, x0 + 0.16 * PW, -0.63, r'$l_1$')
    tlabel(ax, x0 + 0.77 * PW, -0.63, r'$l_2$')
    cap(3, r'$P_C<P$')
    save(fig, 49)


if __name__ == '__main__':
    for i in range(36, 50):
        globals()[f'fig_{i}']()
        print(f'fig{i} done')
